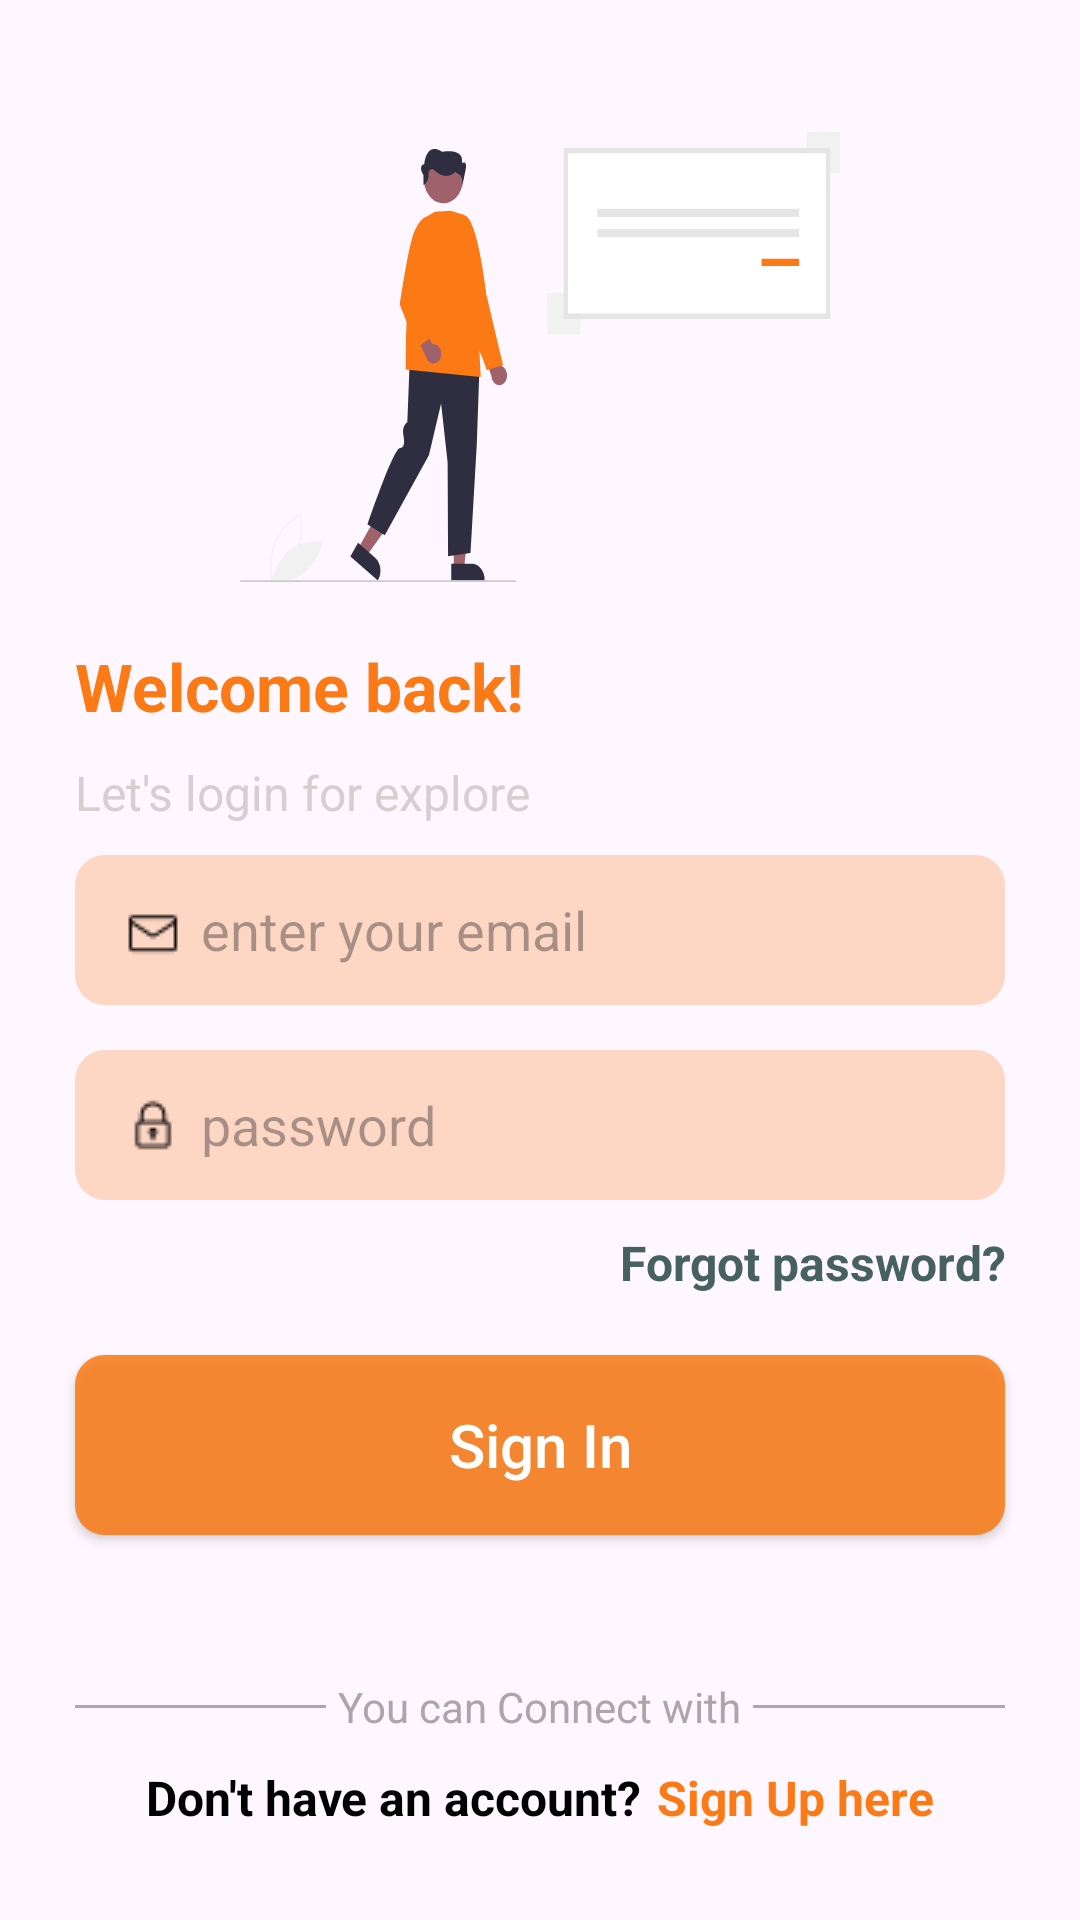

Reconstruct the res/layout file that produces this screen, plus the resources it refers to.
<!-- AndroidManifest.xml: application theme Theme.LearningSix -->
<!-- res/layout/activity_sign_in.xml -->
<?xml version="1.0" encoding="utf-8"?>
<layout xmlns:android="http://schemas.android.com/apk/res/android"
    xmlns:app="http://schemas.android.com/apk/res-auto"
    xmlns:tools="http://schemas.android.com/tools">

    <androidx.constraintlayout.widget.ConstraintLayout
        android:layout_width="match_parent"
        android:layout_height="match_parent"
        tools:context=".auth.SignInActivity">



        <ImageView
            android:id="@+id/sign_in_img"
            android:layout_width="match_parent"
            android:layout_height="150dp"
            android:layout_marginHorizontal="80dp"
            android:layout_marginTop="44dp"
            android:background="@drawable/sign_in_page_bg"
            app:layout_constraintEnd_toEndOf="parent"
            app:layout_constraintStart_toStartOf="parent"
            app:layout_constraintTop_toTopOf="parent" />

        <TextView
            android:id="@+id/welcome_txt"
            android:layout_width="match_parent"
            android:layout_height="wrap_content"
            android:layout_marginStart="25dp"
            android:layout_marginTop="20dp"
            android:text="Welcome back!"
            android:textColor="@color/purple_500"
            android:textSize="22sp"
            android:textStyle="bold"
            app:layout_constraintEnd_toEndOf="parent"
            app:layout_constraintHorizontal_bias="0.5"
            app:layout_constraintStart_toStartOf="parent"
            app:layout_constraintTop_toBottomOf="@+id/sign_in_img" />

        <TextView
            android:id="@+id/login_txt"
            android:layout_width="match_parent"
            android:layout_height="wrap_content"
            android:layout_marginStart="25dp"
            android:layout_marginTop="10dp"
            android:text="Let's login for explore "
            android:textColor="#D4D0D0"
            android:textSize="16sp"
            app:layout_constraintEnd_toEndOf="parent"
            app:layout_constraintHorizontal_bias="0.5"
            app:layout_constraintStart_toStartOf="parent"
            app:layout_constraintTop_toBottomOf="@+id/welcome_txt" />

        <EditText
            android:id="@+id/email_edt"
            android:layout_width="match_parent"
            android:layout_height="50dp"
            android:layout_marginHorizontal="25dp"
            android:layout_marginTop="10dp"
            android:background="@drawable/email_edt_bg"
            android:drawableLeft="@drawable/email_img"
            android:ems="15"
            android:gravity="center_vertical"
            android:hint="enter your email"
            android:inputType="textEmailAddress"
            android:paddingStart="10dp"
            app:layout_constraintEnd_toEndOf="parent"
            app:layout_constraintStart_toStartOf="parent"
            app:layout_constraintTop_toBottomOf="@+id/login_txt"
            tools:ignore="RtlSymmetry,TextFields" />


        <EditText
            android:id="@+id/password_edt"
            android:layout_width="match_parent"
            android:layout_height="50dp"
            android:layout_marginHorizontal="25dp"
            android:layout_marginTop="15dp"
            android:background="@drawable/email_edt_bg"
            android:drawableLeft="@drawable/password_img"
            android:ems="15"
            android:gravity="center_vertical"
            android:hint="password"
            android:inputType="textPassword"
            android:longClickable="false"
            android:paddingStart="10dp"
            app:layout_constraintEnd_toEndOf="parent"
            app:layout_constraintHorizontal_bias="0.5"
            app:layout_constraintStart_toStartOf="parent"
            app:layout_constraintTop_toBottomOf="@+id/email_edt" />

        <TextView
            android:id="@+id/forget_password_txt"
            android:layout_width="match_parent"
            android:layout_height="wrap_content"
            android:layout_marginHorizontal="25dp"
            android:layout_marginLeft="25dp"
            android:layout_marginTop="10dp"
            android:gravity="right"
            android:text="Forgot password?"
            android:textColor="#47615F"
            android:textSize="16sp"
            android:textStyle="bold"
            app:layout_constraintEnd_toEndOf="parent"
            app:layout_constraintHorizontal_bias="0.5"
            app:layout_constraintStart_toStartOf="parent"
            app:layout_constraintTop_toBottomOf="@+id/password_edt"
            tools:ignore="RtlHardcoded" />

        <androidx.appcompat.widget.AppCompatButton
            android:id="@+id/sign_in_btn"
            android:layout_width="match_parent"
            android:layout_height="60dp"
            android:layout_marginHorizontal="25dp"
            android:layout_marginTop="20dp"
            android:background="@drawable/sign_in_btn_bg"
            android:text="Sign In"
            android:textAllCaps="false"
            android:textColor="#FFFF"
            android:textSize="20sp"
            app:layout_constraintEnd_toEndOf="parent"
            app:layout_constraintHorizontal_bias="0.5"
            app:layout_constraintStart_toStartOf="parent"
            app:layout_constraintTop_toBottomOf="@+id/forget_password_txt" />

        <LinearLayout
            android:id="@+id/otherOption_txt"
            android:layout_width="match_parent"
            android:layout_height="wrap_content"
            android:layout_marginBottom="10dp"
            android:layout_marginHorizontal="25dp"
            android:orientation="horizontal"
            android:weightSum="4"
            app:layout_constraintBottom_toTopOf="@+id/linearLayout"
            app:layout_constraintEnd_toEndOf="parent"
            app:layout_constraintStart_toStartOf="parent">

            <View
                android:layout_width="80dp"
                android:layout_height="1dp"
                android:layout_gravity="center"
                android:layout_weight="1"
                android:background="#A9A7A7" />

            <TextView
                android:layout_width="wrap_content"
                android:layout_height="wrap_content"
                android:layout_weight="2"
                android:gravity="center"
                android:text="You can Connect with"
                android:textColor="#A9A7A7" />

            <View
                android:layout_width="80dp"
                android:layout_height="1dp"
                android:layout_gravity="center"
                android:layout_weight="1"
                android:background="#A9A7A7" />
        </LinearLayout>

        <LinearLayout
            android:id="@+id/linearLayout"
            android:layout_width="match_parent"
            android:layout_height="wrap_content"
            android:layout_marginBottom="30dp"
            android:gravity="center"
            android:orientation="horizontal"
            app:layout_constraintBottom_toBottomOf="parent">

            <TextView
                android:layout_width="wrap_content"
                android:layout_height="wrap_content"
                android:text="Don't have an account?"
                android:textColor="@color/black"
                android:textSize="16sp"
                android:textStyle="bold" />

            <TextView
                android:id="@+id/sign_up"
                android:layout_width="wrap_content"
                android:layout_height="match_parent"
                android:layout_marginLeft="5dp"
                android:text="Sign Up here"
                android:textColor="#FB7A16"
                android:textSize="16sp"
                android:textStyle="bold" />
        </LinearLayout>


    </androidx.constraintlayout.widget.ConstraintLayout>
</layout>
<!-- resources referenced by this layout -->
<resources>
  <color name="black">#FF000000</color>
  <color name="purple_500">#FB7A16</color>
  <!-- drawable email_edt_bg (drawable) -->
  <?xml version="1.0" encoding="utf-8"?>
  <selector xmlns:android="http://schemas.android.com/apk/res/android">
  
      <item>
      <shape android:shape="rectangle">
          <solid android:color="#40FB7A16"/>
          <corners android:radius="10dp" />
      </shape>
      </item>
  </selector>
  <!-- drawable email_img: png bitmap (drawable, 371 bytes) -->
  <!-- drawable password_img: png bitmap (drawable, 556 bytes) -->
  <!-- drawable sign_in_btn_bg (drawable) -->
  <?xml version="1.0" encoding="utf-8"?>
  <selector xmlns:android="http://schemas.android.com/apk/res/android">
  
      <item>
          <shape android:shape="rectangle">
              <solid android:color="#D9FB7A16"/>
              <corners android:radius="10dp" />
          </shape>
      </item>
  </selector>
  <!-- drawable sign_in_page_bg: vector/xml drawable (drawable, 4109 chars, omitted) -->
  <style name="Theme.LearningSix" parent="Base.Theme.LearningSix" />
  <style name="Base.Theme.LearningSix" parent="Theme.Material3.DayNight.NoActionBar">
  
          <item name="colorPrimary">@color/purple_500</item>
          <item name="colorPrimaryVariant">@color/purple_700</item>
          <item name="colorOnPrimary">@color/white</item>
          
          <item name="colorSecondary">@color/teal_200</item>
          <item name="colorSecondaryVariant">@color/teal_700</item>
          <item name="colorOnSecondary">@color/black</item>
          
          <item name="android:statusBarColor">#FB7A16</item>
          
          
      </style>
  <color name="purple_700">#ff6f00</color>
  <color name="white">#FFFFFFFF</color>
  <color name="teal_200">#4CAF50</color>
  <color name="teal_700">#009688</color>
</resources>
